Run: headless pygame with SDL's dummy video driver; simulated clock (each Clock.tick advances the game by its frame time, no real sleeping); random seed 0; keys injected as events and as key.get_pressed() state; no mouse input.
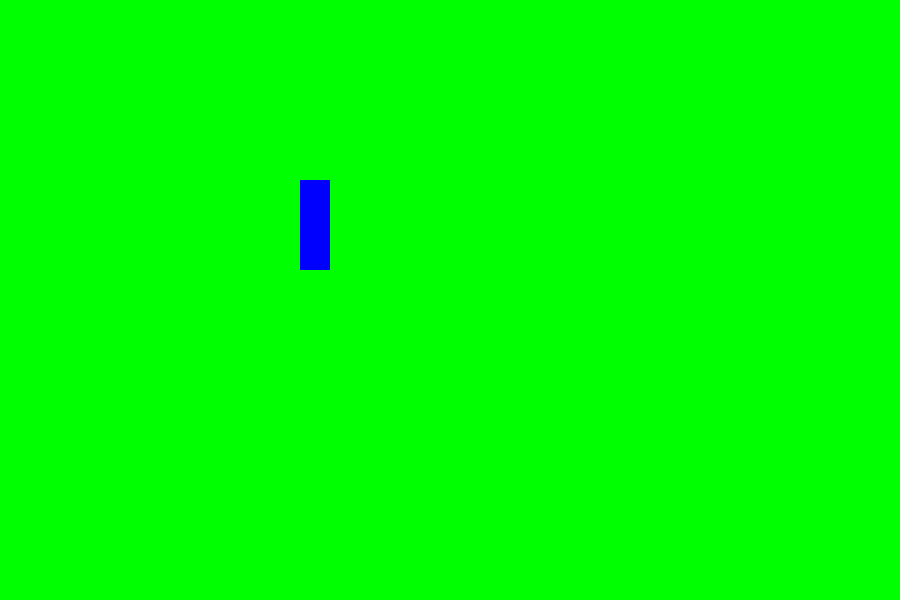
Frame 1 of 4 · flips 1–60 · no input
Frame 2 of 4 · flips 61–180 · tapped SPACE, RETURN · held RIGHT (→), D · screen unchanged from frame 1, image omitted
Frame 3 of 4 · flips 181–300 · held DOWN (↓), S · screen unchanged from frame 2, image omitted
Frame 4 of 4 · flips 301–420 · held LEFT (←), A, UP (↑), W · screen unchanged from frame 3, image omitted

The pygame program that drew these frames:

import pygame
from pygame.math import Vector2

pygame.init()

class Snake(pygame.sprite.Sprite):
    def __init__(self, head_x:int, head_y:int, cell_size:int, width:int, height:int, display):
        super().__init__()
        self.cell_size = cell_size
        self.direction_x = 0
        self.direction_y = -1
        self.display = display
        self.width = width
        self.height = height
        self.max_x_pos = self.cell_size * width
        self.max_y_pos = self.cell_size * height
        self.grow = False

        self.body = [
                pygame.Rect(head_x * self.cell_size, head_y * self.cell_size, self.cell_size, self.cell_size),
                pygame.Rect(head_x * self.cell_size, (head_y + 1) * self.cell_size, self.cell_size, self.cell_size),
                pygame.Rect(head_x * self.cell_size, (head_y + 2) * self.cell_size, self.cell_size, self.cell_size)
            ]
    
    def plot_snake(self):
        for part in self.body:
            pygame.draw.rect(self.display, (0, 0, 255), part)

    def move_snake(self):
        new_head = pygame.Rect(self.body[0].x, self.body[0].y, self.cell_size, self.cell_size)
        new_head.move_ip(self.cell_size * self.direction_x, self.cell_size * self.direction_y)
        #if new_head.x < 0:
        #    new_head = Vector2(self.width, self.body[0].y) + self.direction
        #if new_head.x >= self.width:
        #    new_head = Vector2(-1, self.body[0].y) + self.direction
#
        #if new_head.y < 0:
        #    new_head = Vector2(self.body[0].x, self.height) + self.direction
        #if new_head.y >= self.height:
        #    new_head = Vector2(self.body[0].x, -1) + self.direction

        self.body.insert(0, new_head)

        if self.snake_hits_itself():
            print("game over")

        if self.grow:
            self.grow = False
        else:
            self.body.pop()
    
    def change_direction(self, direction:str):
        if direction == 'up':
            if self.direction_y == 1:
                return
            self.direction_y = -1
            self.direction_x = 0
        if direction == 'down':
            if self.direction_y == -1:
                return
            self.direction_y = 1
            self.direction_x = 0
        if direction == 'left':
            if self.direction_x == 1:
                return
            self.direction_x = -1
            self.direction_y = 0
        if direction == 'right':
            if self.direction_x == -1:
                return
            self.direction_x = 1
            self.direction_y = 0

    def grow_snake(self):
        self.grow = True

    def snake_hits_itself(self):
        return self.body[0].collidelistall(self.body[1:])

def main():
    cell_size = 30
    display_width = 30
    display_height = 20

    display = pygame.display.set_mode((cell_size * display_width, cell_size * display_height))
    pygame.display.set_caption("Snake 2023")
    clock = pygame.time.Clock()
    snake = Snake(10, 6, cell_size, display_width, display_height, display)

    sprites = pygame.sprite.Group()

    MOVE_SNAKE = pygame.USEREVENT
    pygame.time.set_timer(MOVE_SNAKE, 200)

    running = True

    while running:
        for event in pygame.event.get():
            if event.type == pygame.KEYDOWN:
                if event.key == pygame.K_ESCAPE:
                    running = False
                if event.key == pygame.K_UP:
                    snake.change_direction('up')
                if event.key == pygame.K_DOWN:
                    snake.change_direction('down')
                if event.key == pygame.K_LEFT:
                    snake.change_direction('left')
                if event.key == pygame.K_RIGHT:
                    snake.change_direction('right')
                if event.key == pygame.K_g:
                    snake.grow_snake()
            if event.type == MOVE_SNAKE:
                snake.move_snake()
            
            elif event.type == pygame.QUIT:
                running = False

        display.fill((0, 255, 0))
        snake.plot_snake()
        pygame.display.update()

        clock.tick(30)

    pygame.quit()

if __name__ == "__main__":
    main()
    
